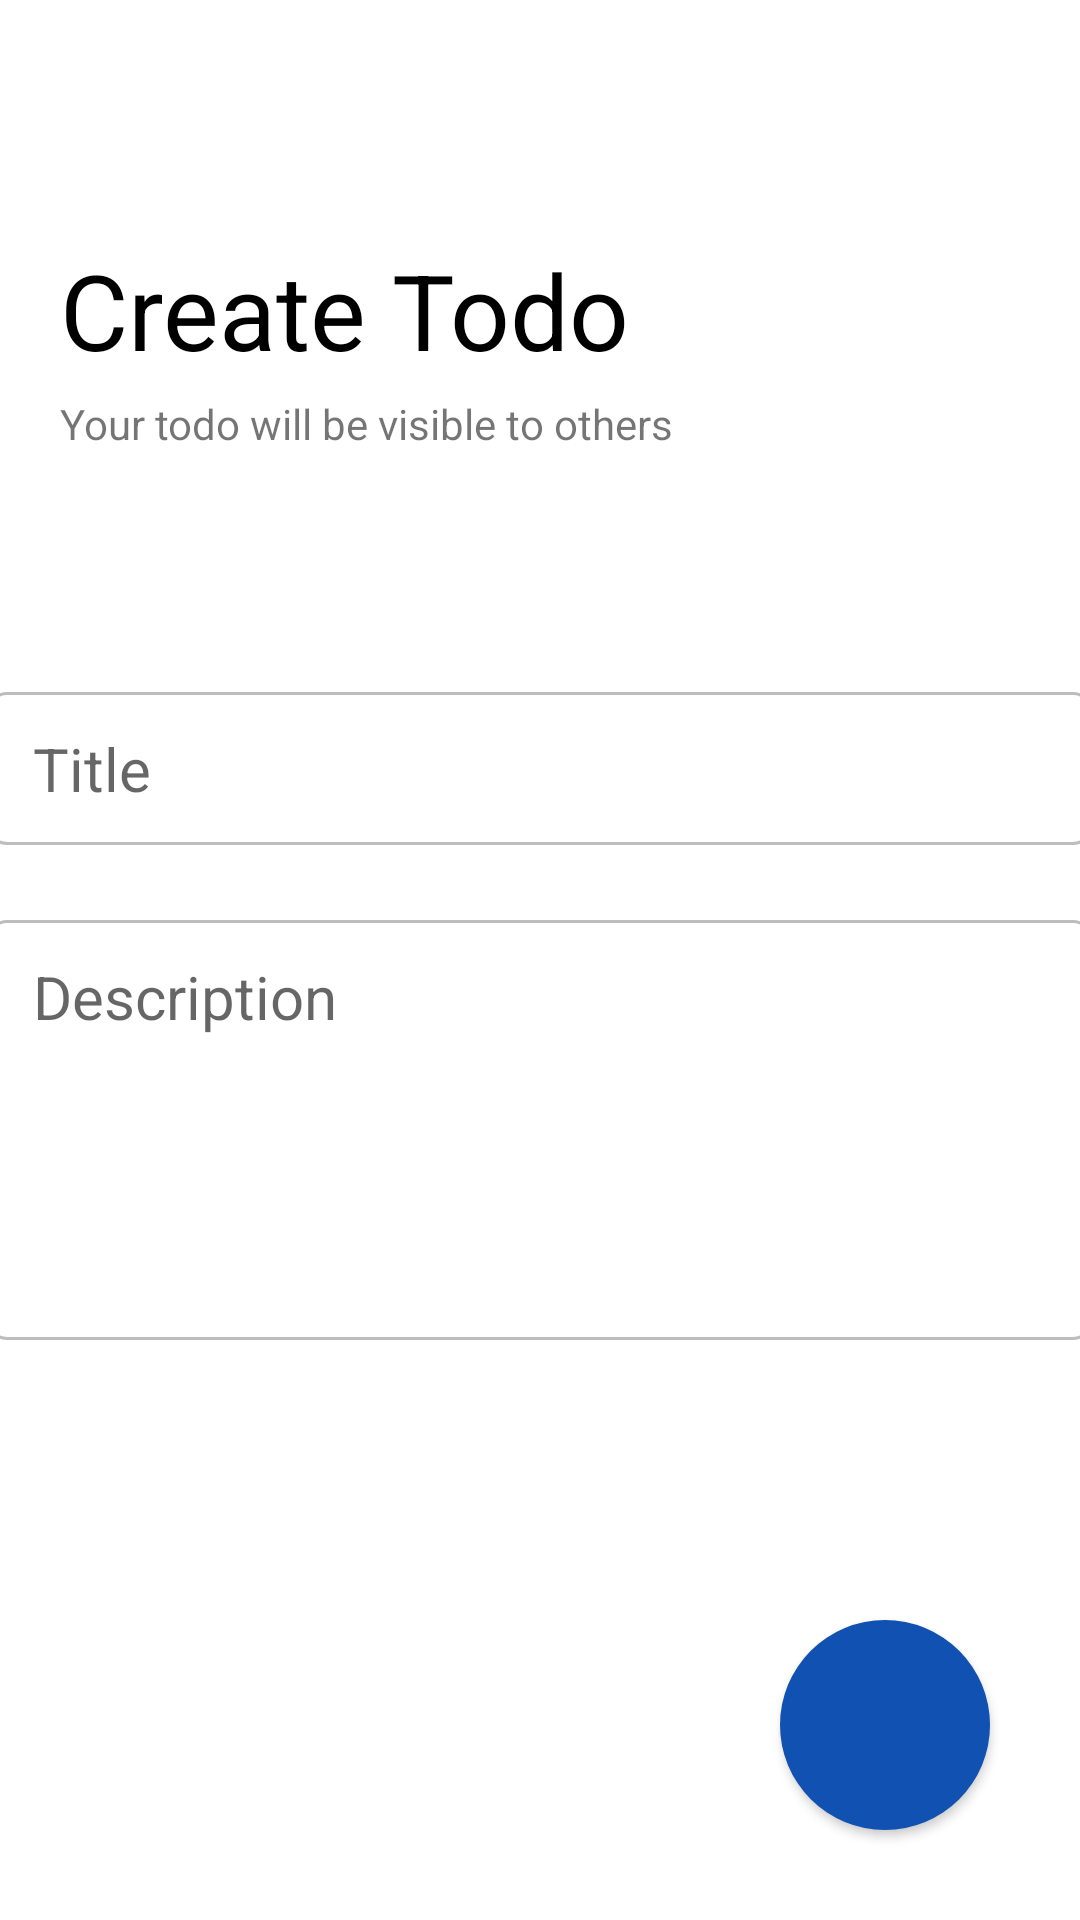

Layout XML and referenced resources for this Android screen:
<!-- AndroidManifest.xml: application theme Theme.Kepo -->
<!-- res/layout/activity_create_todo.xml -->
<?xml version="1.0" encoding="utf-8"?>
<RelativeLayout xmlns:android="http://schemas.android.com/apk/res/android"
    xmlns:app="http://schemas.android.com/apk/res-auto"
    xmlns:tools="http://schemas.android.com/tools"
    android:layout_width="match_parent"
    android:layout_height="match_parent"
    tools:context=".activities.CreateTodoActivity">

    <LinearLayout
        android:id="@+id/title_layout"
        android:layout_width="wrap_content"
        android:layout_height="wrap_content"
        android:orientation="vertical">

        <ImageView
            android:id="@+id/btn_back"
            android:layout_width="40dp"
            android:layout_height="40dp"
            android:layout_margin="20dp"
            android:src="@drawable/ic_arrow_back"
            android:clickable="true"
            />

        <TextView
            android:layout_width="wrap_content"
            android:layout_height="wrap_content"
            android:text="Create Todo"
            android:layout_marginLeft="20dp"
            android:textSize="35sp"
            android:textColor="@color/black"/>

        <TextView
            android:layout_width="wrap_content"
            android:layout_height="wrap_content"
            android:text="Your todo will be visible to others"
            android:layout_marginTop="5dp"
            android:layout_marginLeft="20dp"/>

    </LinearLayout>

    <LinearLayout
        android:layout_width="match_parent"
        android:layout_height="wrap_content"
        android:layout_below="@+id/title_layout"
        android:orientation="vertical"
        android:layout_marginTop="80dp"
        android:gravity="center_horizontal">

        <EditText
            android:id="@+id/et_title"
            android:layout_width="370dp"
            android:layout_height="wrap_content"
            android:layout_marginBottom="25dp"
            android:background="@drawable/form_border"
            android:hint="Title"
            android:paddingHorizontal="16dp"
            android:paddingVertical="12dp"
            android:textColor="@color/black"
            android:textSize="20sp" />

        <EditText
            android:id="@+id/et_description"
            android:layout_width="370dp"
            android:layout_height="140dp"
            android:inputType="text|textMultiLine"
            android:gravity="top"
            android:background="@drawable/form_border"
            android:hint="Description"
            android:paddingHorizontal="16dp"
            android:paddingVertical="12dp"
            android:textColor="@color/black"
            android:textSize="20sp"/>
    </LinearLayout>

    <Button
        android:id="@+id/btn_add"
        android:layout_width="70dp"
        android:layout_height="70dp"
        android:background="@drawable/round_button"
        android:drawableLeft="@drawable/ic_check"
        android:padding="22dp"
        android:layout_alignParentBottom="true"
        android:layout_alignParentRight="true"
        android:layout_margin="30dp"
        android:textSize="30sp"
        android:paddingTop="-5dp"
        android:textStyle="normal"/>

</RelativeLayout>
<!-- resources referenced by this layout -->
<resources>
  <color name="black">#FF000000</color>
  <!-- drawable form_border (drawable) -->
  <?xml version="1.0" encoding="utf-8"?>
  <shape
      xmlns:android="http://schemas.android.com/apk/res/android"
      android:shape="rectangle">
  
      <corners android:radius="7dp" />
      <solid android:color="@android:color/white" />
      <stroke
          android:width="1dp"
          android:color="@color/light_grey" />
  </shape>
  <!-- drawable round_button (drawable) -->
  <?xml version="1.0" encoding="utf-8"?>
  <selector xmlns:android="http://schemas.android.com/apk/res/android">
      <item android:state_pressed="false">
          <shape android:shape="oval">
              <solid android:color="#1151B2"/>
          </shape>
      </item>
      <item android:state_pressed="true">
          <shape android:shape="oval">
              <solid android:color="#1151B2"/>
          </shape>
      </item>
  </selector>
  <style name="Theme.Kepo" parent="Theme.MaterialComponents.DayNight.DarkActionBar">
          
          <item name="colorPrimary">@color/blue_primary</item>
          <item name="colorPrimaryVariant">@color/blue_secondary</item>
          <item name="colorOnPrimary">@color/white</item>
          
          <item name="colorSecondary">@color/teal_200</item>
          <item name="colorSecondaryVariant">@color/teal_700</item>
          <item name="colorOnSecondary">@color/black</item>
          
          <item name="android:statusBarColor" tools:targetApi="l">?attr/colorPrimary</item>
          
      </style>
  <color name="light_grey">#BDBDBD</color>
  <color name="blue_primary">#1151B2</color>
  <color name="blue_secondary">#14A2F5</color>
  <color name="white">#FFFFFFFF</color>
  <color name="teal_200">#FF03DAC5</color>
  <color name="teal_700">#FF018786</color>
</resources>
